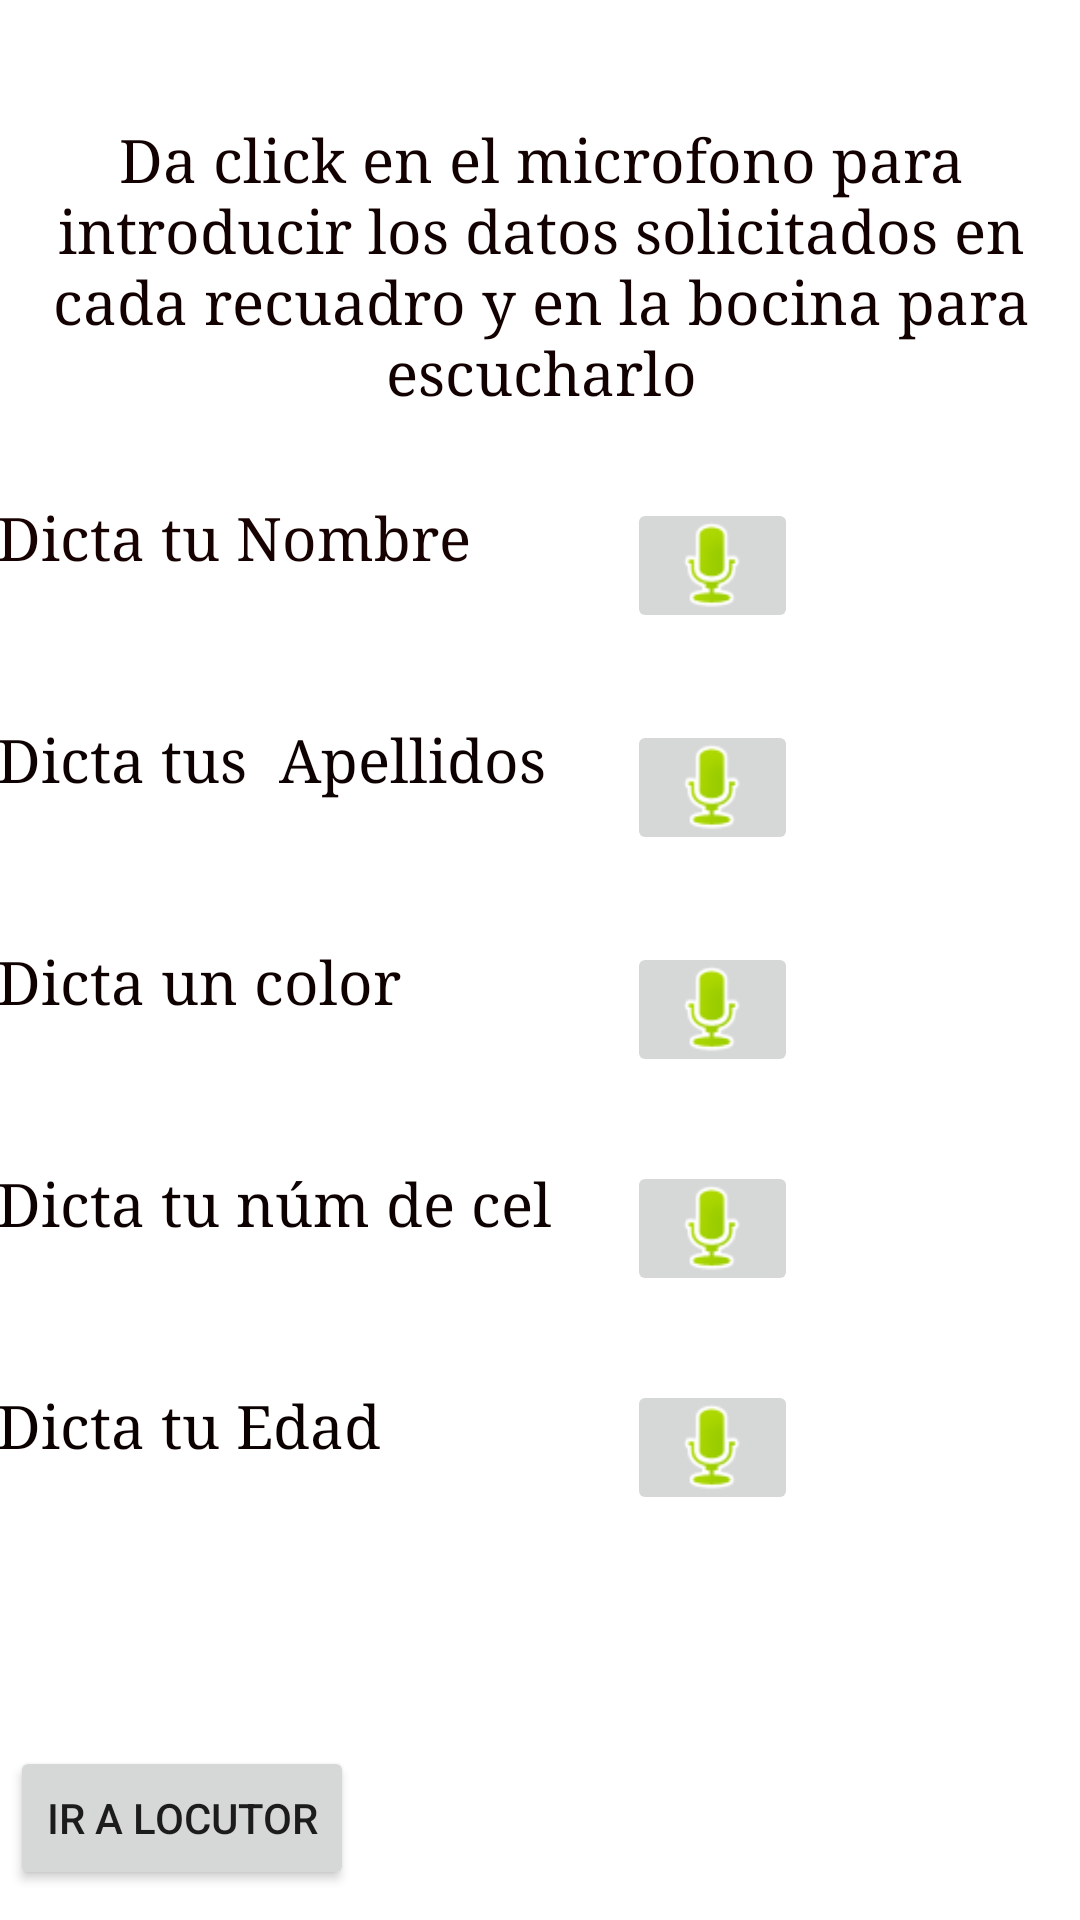

The Android layout XML behind this screen, and the referenced resources:
<!-- AndroidManifest.xml: application theme Theme.CreativosDigitalesApp -->
<!-- res/layout/activity_main.xml -->
<?xml version="1.0" encoding="utf-8"?>
<androidx.constraintlayout.widget.ConstraintLayout xmlns:android="http://schemas.android.com/apk/res/android"
    xmlns:app="http://schemas.android.com/apk/res-auto"
    xmlns:tools="http://schemas.android.com/tools"
    android:layout_width="match_parent"
    android:layout_height="match_parent"
    android:background="@color/white"
    tools:context=".MainActivity">

    <TextView
        android:id="@+id/txtnombre"
        android:layout_width="200dp"
        android:layout_height="44dp"
        android:layout_marginStart="24dp"
        android:layout_marginTop="26dp"
        android:layout_marginEnd="36dp"
        android:fontFamily="serif"
        android:hint="Dicta tu Nombre"
        android:textAlignment="gravity"
        android:textAppearance="@style/TextAppearance.AppCompat.Body1"
        android:textColor="@color/black"
        android:textColorHint="#170101"
        android:textSize="20sp"
        android:typeface="normal"
        app:layout_constraintEnd_toStartOf="@+id/btnnombre"
        app:layout_constraintStart_toStartOf="parent"
        app:layout_constraintTop_toBottomOf="@+id/textView" />

    <TextView
        android:id="@+id/txtedad"
        android:layout_width="200dp"
        android:layout_height="44dp"
        android:layout_marginStart="24dp"
        android:layout_marginTop="30dp"
        android:layout_marginEnd="36dp"
        android:fontFamily="serif"
        android:hint="Dicta tu Edad "
        android:textAlignment="gravity"
        android:textAppearance="@style/TextAppearance.AppCompat.Body1"
        android:textColor="#120202"
        android:textColorHint="#0C0101"
        android:textSize="20sp"
        android:typeface="normal"
        app:layout_constraintEnd_toStartOf="@+id/btnedad"
        app:layout_constraintStart_toStartOf="parent"
        app:layout_constraintTop_toBottomOf="@+id/txtnum" />

    <TextView
        android:id="@+id/txtnum"
        android:layout_width="200dp"
        android:layout_height="44dp"
        android:layout_marginStart="24dp"
        android:layout_marginTop="30dp"
        android:layout_marginEnd="36dp"
        android:fontFamily="serif"
        android:hint="Dicta tu núm de cel"
        android:textAlignment="gravity"
        android:textAppearance="@style/TextAppearance.AppCompat.Body1"
        android:textColor="#100101"
        android:textColorHint="#0E0101"
        android:textSize="20sp"
        android:typeface="normal"
        app:layout_constraintEnd_toStartOf="@+id/btncel"
        app:layout_constraintStart_toStartOf="parent"
        app:layout_constraintTop_toBottomOf="@+id/txtcorreo" />

    <TextView
        android:id="@+id/textView"
        android:layout_width="372dp"
        android:layout_height="100dp"
        android:layout_marginStart="15dp"
        android:layout_marginTop="40dp"
        android:layout_marginEnd="15dp"
        android:fontFamily="serif"
        android:text="Da click en el microfono para introducir los datos solicitados en cada recuadro y en la bocina para escucharlo"
        android:textAlignment="center"
        android:textColor="#130101"
        android:textSize="20sp"
        app:layout_constraintEnd_toEndOf="parent"
        app:layout_constraintStart_toStartOf="parent"
        app:layout_constraintTop_toTopOf="parent" />

    <TextView
        android:id="@+id/txtapellidos"
        android:layout_width="200dp"
        android:layout_height="44dp"
        android:layout_marginStart="24dp"
        android:layout_marginTop="30dp"
        android:layout_marginEnd="36dp"
        android:fontFamily="serif"
        android:hint="Dicta tus  Apellidos"
        android:textAlignment="gravity"
        android:textAppearance="@style/TextAppearance.AppCompat.Body1"
        android:textColor="#120101"
        android:textColorHint="#0E0101"
        android:textSize="20sp"
        android:typeface="normal"
        app:layout_constraintEnd_toStartOf="@+id/btnapellidos"
        app:layout_constraintStart_toStartOf="parent"
        app:layout_constraintTop_toBottomOf="@+id/txtnombre" />

    <TextView
        android:id="@+id/txtcorreo"
        android:layout_width="200dp"
        android:layout_height="44dp"
        android:layout_marginStart="24dp"
        android:layout_marginTop="30dp"
        android:layout_marginEnd="36dp"
        android:fontFamily="serif"
        android:hint="Dicta un color"
        android:textAlignment="gravity"
        android:textAppearance="@style/TextAppearance.AppCompat.Body1"
        android:textColor="#150202"
        android:textColorHint="#100101"
        android:textSize="20sp"
        android:typeface="normal"
        app:layout_constraintEnd_toStartOf="@+id/btncorreo"
        app:layout_constraintStart_toStartOf="parent"
        app:layout_constraintTop_toBottomOf="@+id/txtapellidos" />

    <ImageButton
        android:id="@+id/btnnombre"
        style="@style/Widget.AppCompat.ImageButton"
        android:layout_width="57dp"
        android:layout_height="45dp"
        android:layout_marginTop="26dp"
        android:layout_marginEnd="94dp"
        android:scaleType="centerCrop"
        app:layout_constraintEnd_toEndOf="parent"
        app:layout_constraintTop_toBottomOf="@+id/textView"
        app:srcCompat="@android:drawable/presence_audio_online"
        tools:ignore="SpeakableTextPresentCheck,SpeakableTextPresentCheck" />

    <ImageButton
        android:id="@+id/btnapellidos"
        style="@style/Widget.AppCompat.ImageButton"
        android:layout_width="57dp"
        android:layout_height="45dp"
        android:layout_marginTop="29dp"
        android:layout_marginEnd="94dp"
        android:scaleType="centerCrop"
        app:layout_constraintEnd_toEndOf="parent"
        app:layout_constraintTop_toBottomOf="@+id/btnnombre"
        app:srcCompat="@android:drawable/presence_audio_online" />

    <ImageButton
        android:id="@+id/btncorreo"
        style="@style/Widget.AppCompat.ImageButton"
        android:layout_width="57dp"
        android:layout_height="45dp"
        android:layout_marginTop="29dp"
        android:layout_marginEnd="94dp"
        android:scaleType="centerCrop"
        app:layout_constraintEnd_toEndOf="parent"
        app:layout_constraintTop_toBottomOf="@+id/btnapellidos"
        app:srcCompat="@android:drawable/presence_audio_online"
        tools:ignore="TouchTargetSizeCheck" />

    <ImageButton
        android:id="@+id/btncel"
        style="@style/Widget.AppCompat.ImageButton"
        android:layout_width="57dp"
        android:layout_height="45dp"
        android:layout_marginTop="28dp"
        android:layout_marginEnd="94dp"
        android:scaleType="centerCrop"
        app:layout_constraintEnd_toEndOf="parent"
        app:layout_constraintTop_toBottomOf="@+id/btncorreo"
        app:srcCompat="@android:drawable/presence_audio_online" />

    <ImageButton
        android:id="@+id/btnedad"
        style="@style/Widget.AppCompat.ImageButton"
        android:layout_width="57dp"
        android:layout_height="45dp"
        android:layout_marginTop="28dp"
        android:layout_marginEnd="94dp"
        android:scaleType="centerCrop"
        app:layout_constraintEnd_toEndOf="parent"
        app:layout_constraintTop_toBottomOf="@+id/btncel"
        app:srcCompat="@android:drawable/presence_audio_online" />

    <Button
        android:id="@+id/button2"
        android:layout_width="wrap_content"
        android:layout_height="wrap_content"
        android:layout_marginStart="17dp"
        android:layout_marginTop="76dp"
        android:layout_marginEnd="256dp"
        android:onClick="ir"
        android:text="Ir a Locutor"
        app:layout_constraintEnd_toEndOf="parent"
        app:layout_constraintStart_toStartOf="parent"
        app:layout_constraintTop_toBottomOf="@+id/txtedad" />

</androidx.constraintlayout.widget.ConstraintLayout>
<!-- resources referenced by this layout -->
<resources>
  <style name="Theme.CreativosDigitalesApp" parent="Theme.MaterialComponents.DayNight.DarkActionBar">
          
          <item name="colorPrimary">@color/purple_500</item>
          <item name="colorPrimaryVariant">@color/purple_700</item>
          <item name="colorOnPrimary">@color/white</item>
          
          <item name="colorSecondary">@color/teal_200</item>
          <item name="colorSecondaryVariant">@color/teal_700</item>
          <item name="colorOnSecondary">@color/black</item>
          
          <item name="android:statusBarColor" tools:targetApi="l">?attr/colorPrimaryVariant</item>
          
      </style>
  <!-- not gathered from this repository: default colours our renderer supplied (Android Studio template values) -->
  <color name="purple_500">#FF6200EE</color>
  <color name="purple_700">#FF3700B3</color>
  <color name="teal_200">#FF03DAC5</color>
  <color name="teal_700">#FF018786</color>
  <color name="black">#FF000000</color>
  <color name="white">#FFFFFFFF</color>
</resources>
